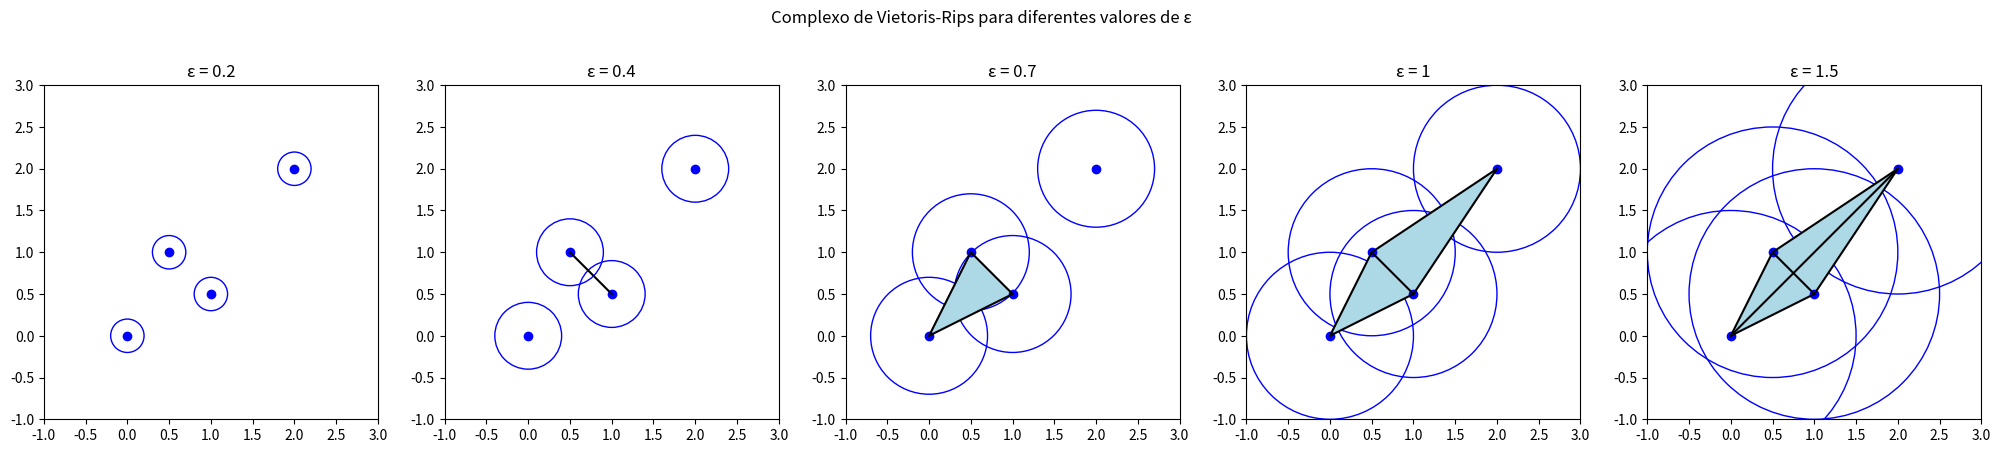

Write the Python code that produced this figure.
import numpy as np
from itertools import combinations
import matplotlib.pyplot as plt
from matplotlib.patches import Circle

def vietoris_rips(points, epsilon):
    simplices = []
    n = len(points)
    
    # Adiciona 0-simplices (pontos)
    for i in range(n):
        simplices.append([i])
    
    # Adiciona 1-simplices (arestas)
    for i, j in combinations(range(n), 2):
        if np.linalg.norm(points[i] - points[j]) < 2* epsilon:
            simplices.append([i, j])
    
    # Adiciona 2-simplices (triângulos)
    for simplex1, simplex2, simplex3 in combinations(simplices, 3):
        if len(set(simplex1).intersection(set(simplex2))) > 0:
            if len(set(simplex1).intersection(set(simplex3))) > 0:
                if len(set(simplex2).intersection(set(simplex3))) > 0:
                    simplices.append(list(set(simplex1).union(set(simplex2)).union(set(simplex3))))
    
    return simplices

def plot_vietoris_rips(points, epsilon_values):
    num_plots = len(epsilon_values)
    fig, axes = plt.subplots(1, num_plots, figsize=(5 * num_plots, 5))
    
    for ax, epsilon in zip(axes, epsilon_values):
        simplices = vietoris_rips(points, epsilon)
        
        # Plota os pontos com as circunferências de raio epsilon
        for point in points:
            circle = Circle(point, epsilon, edgecolor='b', facecolor='none')
            ax.add_patch(circle)
            ax.plot(point[0], point[1], 'bo')
        
        # Plota os triângulos
        for simplex in simplices:
            if len(simplex) == 3:  # Triângulos
                triangle = points[simplex]
                ax.fill(triangle[:, 0], triangle[:, 1], edgecolor='none', facecolor='lightblue')  
        
        # Plota as arestas
        for simplex in simplices:
            if len(simplex) == 2:  # Arestas
                point1, point2 = points[simplex[0]], points[simplex[1]]
                ax.plot([point1[0], point2[0]], [point1[1], point2[1]], 'k-')
        
        ax.set_aspect('equal', 'box')
        ax.set_xlim(-1, 3)
        ax.set_ylim(-1, 3)
        ax.set_title(f'ε = {epsilon}')
        
    
    plt.suptitle('Complexo de Vietoris-Rips para diferentes valores de ε')
    plt.show()

# Exemplo de conjunto de dados
points = np.array([[0, 0], [1, 0.5], [0.5, 1], [2, 2]])

# Valores consecutivos de epsilon
epsilon_values = [0.2, 0.4, 0.7, 1, 1.5]

# Plota cada complexo de Vietoris-Rips em subplots lado a lado
plot_vietoris_rips(points, epsilon_values)
